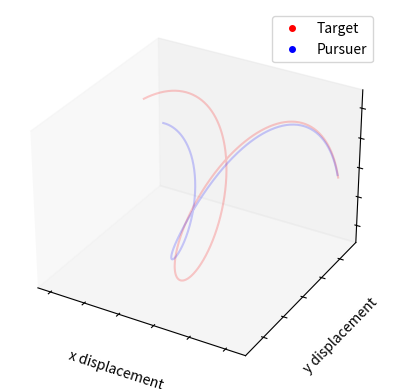

Write the Python code that produced this figure.
import numpy as np, os, matplotlib.pyplot as plt, math as m, mpl_toolkits.mplot3d as Axes3D

os.system("cls")

#T = target, P = Pursuer

dt = 0.01 # time step
speed_multipier = 1.44 # How much faster P is than T
target_velocity_mag = 1000

#Pursuer inital state vector
p0 = np.array([0, 500, 0, (speed_multipier * target_velocity_mag), 0, 0])
p1 = p0 + np.array([(dt * speed_multipier * target_velocity_mag), 0, 0, 0, 0, 0]) # @t = 0.01

# np.random.randint(-1000,1000)
x_start = 1000
x_range = 10000
x = np.arange(0,x_range,0.1)   #range of sim window

#global constants
g = 9.81
a = [0, -g] # m/s^2
N = 3

# Guidance Laws
def Pure_Pursuit_Guidance(ti2, pi2):

    p_ri = pi2[0:3]          #P inital position
    t_ri = ti2[0:3]          #T inital position

    los = t_ri - p_ri       #vector between P & T

    mag_los = np.linalg.norm(los)

    # if mag_los < 3:         #size of missile
    #     unit_los = np.zeros(2)
    
    # else:
    unit_los = los / mag_los

    return unit_los

def Prop_Nav_Guidance(ti1, ti2, pi1, pi2, N, dt):

    #LOS Rate
    t_ri1 = ti1[0:3]
    t_ri2 = ti2[0:3]  #T inital positions 

    p_ri1 = pi1[0:3]
    p_ri2 = pi2[0:3]  #P inital positions

    t_vi2 = ti2[3:6]
    p_vi2 = pi2[3:6]  #P inital velocities 

    los1 = t_ri1 - p_ri1
    los2 = t_ri2 - p_ri2
    unit_los2 = los2 / np.linalg.norm(los2)

    # los_angle1 = np.arctan2(los1[1],los1[0])
    # los_angle2 = np.arctan2(los2[1],los2[0])

    # angles = np.unwrap([los_angle1, los_angle2])

    # los_rate = (angles[1] - angles[0]) / dt

    #closing rate 
    v_rel = p_vi2 - t_vi2

    los_cross_vrel = np.cross(los2, v_rel)

    los_rate = -los_cross_vrel / np.linalg.norm(los2)**2

    Vc = np.dot(v_rel, unit_los2) # closing speed 

    perp_los2 = np.cross(los_rate, unit_los2)

    a_c = N * Vc * perp_los2

    #print(f"Vc = {Vc}, los_rate = {los_rate}")

    #print(f"los_rate={los_rate:.4f}, Vc={Vc:.4f}, unit_perp={unit_perp_los2}")

    return a_c, unit_los2
    
def Aug_Prop_Nav_Guidance(ti1, ti2, pi1, pi2, N, dt):

    a_c_PN, unit_los2 = Prop_Nav_Guidance(ti1, ti2, pi1, pi2, N, dt)

    t_vi1 = ti1[3:6]
    t_vi2 = ti2[3:6]

    t_a = (t_vi2 - t_vi1)/dt

    t_a_perp = t_a - (np.dot(t_a, unit_los2) * unit_los2)  #component perp to LOS w/o component parallel to LOS

    a_c_Aug = a_c_PN + N/2 * t_a_perp

    return a_c_Aug

def ac_into_velocity_and_position(pi2, dt, a_c):

    p_current_r = pi2[0:3]

    p_current_v = pi2[3:6]
    
    p_velocity_new_raw = p_current_v + a_c * dt

    unit_p_velocity_new = p_velocity_new_raw / np.linalg.norm(p_velocity_new_raw)

    p_velocity_new = np.linalg.norm(p_current_v) * unit_p_velocity_new

    p_r_new = p_current_r + p_velocity_new * dt

    return [p_r_new, p_velocity_new]

# Target Trajectories
def get_velocity(t_x, t_y, t_z, dt, target_velocity_mag):

    t_v_raw = np.array([np.gradient(t_x, dt), np.gradient(t_y, dt), np.gradient(t_z, dt)])

    unit_t_v = t_v_raw / np.linalg.norm(t_v_raw, axis = 0)

    (t_vx, t_vy, t_vz) = target_velocity_mag * unit_t_v

    return t_vx, t_vy, t_vz


#2D trajectories
def Straight(x, x_start):
    t_y = np.zeros(len(x))
    t_z = np.zeros(len(x))
    t_vx, t_vy, t_vz = get_velocity(x, t_y, t_z, dt, target_velocity_mag)

    return t_y, t_z, t_vx, t_vy, t_vz

def Sinusodial(x, x_start):

    A = 1000
    w = 0.001

    t_y = A * np.sin(w * (x - x_start))
    t_z = np.zeros(len(x - x_start))
    t_vx, t_vy, t_vz = get_velocity(x, t_y, t_z, dt, target_velocity_mag)

    return t_y, t_z, t_vx, t_vy, t_vz


#3D trajectories
def Helix(x, x_start):

    A = 500
    L = 3300

    t_y = A * np.sin(2 * np.pi / L * (x - x_start))
    t_z = A * np.cos(2 * np.pi / L * (x - x_start))

    t_vx, t_vy, t_vz = get_velocity(x, t_y, t_z, dt, target_velocity_mag)

    return t_y, t_z, t_vx, t_vy, t_vz

# plot coordinates
def target_states_values(dt, x_range, x_start, target_velocity_mag, trajectory):

    x = np.arange(x_start, x_range + dt * target_velocity_mag, dt * target_velocity_mag)

    y, z, vx, vy, vz = trajectory(x, x_start)

    return x, y, z, vx, vy, vz

def update_state_PP(Pure_Pursuit_Guidance, pi2, ti2, dt):

    p_current_r = pi2[0:3]    #current position of P
    t_current_r = ti2[0:3]    #current position of T

    p_current_v = pi2[3:6]    #current velocity of P

    p_v_mag = np.linalg.norm(p_current_v)

    new_direction = Pure_Pursuit_Guidance(t_current_r, p_current_r)

    p_velocity_new = p_v_mag * new_direction  # amount in x & y that P needs to move

    p_r_new = p_current_r + p_velocity_new * dt          # new coordinates of P

    return [p_r_new, p_velocity_new]

def update_state_PN(Prop_Nav_Guidance,ti1, ti2, pi1, pi2, N, dt): 

    a_c = Prop_Nav_Guidance(ti1, ti2, pi1, pi2, N, dt)[0]
    
    return ac_into_velocity_and_position(pi2, dt, a_c)

def update_state_APN(Aug_Prop_Nav_Guidance,ti1, ti2, pi1, pi2, N, dt): 

    a_c_Aug = Aug_Prop_Nav_Guidance(ti1, ti2, pi1, pi2, N, dt)

    return ac_into_velocity_and_position(pi2, dt, a_c_Aug)

def Main_loop(pi1, pi2, dt, x_range):

    Gl = "APN"   # Define what guidance law I wanna use

    # T trajectory

    (t_x, t_y, t_z, t_vx, t_vy, t_vz) = target_states_values(dt, x_range, x_start, target_velocity_mag, Helix)

    # P trajectory

    # initalize P x, y & z values
    p_x_pre = np.array([pi1[0], pi2[0]])
    p_y_pre = np.array([pi1[1], pi2[1]])
    p_z_pre = np.array([pi1[2], pi2[2]])

    p_vx_pre = np.array(([pi1[3], pi2[3]]))
    p_vy_pre = np.array(([pi1[4], pi2[4]]))
    p_vz_pre = np.array(([pi1[5], pi2[5]]))

    p_post = np.zeros(len(t_x)-2) 

    p_x = np.insert(p_post, 0, p_x_pre)   # position values
    p_y = np.insert(p_post, 0, p_y_pre)
    p_z = np.insert(p_post, 0, p_z_pre)

    p_vx = np.insert(p_post, 0, p_vx_pre) # velocity values
    p_vy = np.insert(p_post, 0, p_vy_pre)
    p_vz = np.insert(p_post, 0, p_vz_pre)

    # # Loop to find P coords based on T place

    for k in range(1, len(t_x) - 1): #iterate through all values and assign a time value

        t_current_coords = np.array([t_x[k], t_y[k], t_z[k], t_vx[k], t_vy[k], t_vz[k]])
        p_current_state = np.array([p_x[k], p_y[k], p_z[k], p_vx[k], p_vy[k], p_vz[k]])

        if Gl == "PP":
            ((p_x[k+1], p_y[k+1], p_z[k+1]), (p_vx[k+1], p_vy[k+1], p_vz[k+1])) = np.array(update_state_PP(Pure_Pursuit_Guidance, p_current_state, t_current_coords, dt))
                        
        else:
            t_previous_coords = np.array([t_x[k-1], t_y[k-1], t_z[k-1], t_vx[k-1], t_vy[k-1], t_vz[k-1]])
            p_previous_state = np.array([p_x[k-1], p_y[k-1], p_z[k-1], p_vx[k-1], p_vy[k-1], p_vz[k-1]])

            if Gl == 'PN':

                ((p_x[k+1], p_y[k+1], p_z[k+1]), (p_vx[k+1], p_vy[k+1], p_vz[k+1])) = np.array(update_state_PN(Prop_Nav_Guidance, t_previous_coords, t_current_coords, p_previous_state, p_current_state, N, dt))

            
            if Gl == 'APN': 
                ((p_x[k+1], p_y[k+1], p_z[k+1]), (p_vx[k+1], p_vy[k+1], p_vz[k+1])) = np.array(update_state_APN(Aug_Prop_Nav_Guidance, t_previous_coords, t_current_coords, p_previous_state, p_current_state, N, dt))

        #[p_x[k+1], p_y[k+1]] = p_new_coords        
        distance_between = np.sqrt((p_x[k] - t_x[k])**2 + (p_y[k] - t_y[k])**2 + (p_x[k] - t_x[k])**2)

        if distance_between < 25:
            k_intercept = k
            break

    from matplotlib.animation import FuncAnimation

    fig = plt.figure()
    ax = fig.add_subplot(projection="3d")

    # plot full trajectories as faint trails
    ax.plot(t_x[0:k], t_y[0:k], t_z[0:k], color="red", alpha=0.2)
    ax.plot(p_x[0:k], p_y[0:k], p_z[0:k], color="blue", alpha=0.2)

    # animated points
    target_point, = ax.plot([], [], [], 'o', color="red", markersize=4, label="Target")
    pursuer_point, = ax.plot([], [], [], 'o', color="blue", markersize=4, label="Pursuer")

    # animated trails that grow over time
    target_trail, = ax.plot([], [], [], color="red", linewidth=1.5)
    pursuer_trail, = ax.plot([], [], [], color="blue", linewidth=1.5)

    ax.set_xlabel("x displacement")
    ax.set_ylabel("y displacement")
    ax.set_zlabel("z displacement")

    ax.set_xticklabels([])
    ax.set_yticklabels([])
    ax.set_zticklabels([])

    ax.grid(False)

    plt.legend()

    if t_x[k+1] == x_range:
        print("Unsuccessful interception")
    else:
        print(f"x displacment at intercept: {t_x[k+1]}m")

    def update(frame):
        target_point.set_data([t_x[frame]], [t_y[frame]])
        target_point.set_3d_properties([t_z[frame]])

        pursuer_point.set_data([p_x[frame]], [p_y[frame]])
        pursuer_point.set_3d_properties([p_z[frame]])

        target_trail.set_data(t_x[0:frame], t_y[0:frame])
        target_trail.set_3d_properties(t_z[0:frame])

        pursuer_trail.set_data(p_x[0:frame], p_y[0:frame])
        pursuer_trail.set_3d_properties(p_z[0:frame])

        if frame == k - 1:
            if t_x[k+1] != x_range:
                ax.text2D(0.5, 0.5, "INTERCEPT", transform=ax.transAxes,
                  fontsize=20, color="white", fontweight="bold",
                  ha="center", va="center",
                  bbox=dict(boxstyle="round", facecolor="green", alpha=0.8))
                
            else: 
                ax.text2D(0.5, 0.5, "UNSUCCESSFUL", transform=ax.transAxes,
                  fontsize=20, color="white", fontweight="bold",
                  ha="center", va="center",
                  bbox=dict(boxstyle="round", facecolor="red", alpha=0.8))

        return target_point, pursuer_point, target_trail, pursuer_trail

    ani = FuncAnimation(fig, update, frames=k, interval=0.01, blit=False, repeat = False)

    plt.show()

Main_loop(p0, p1, dt, x_range)
